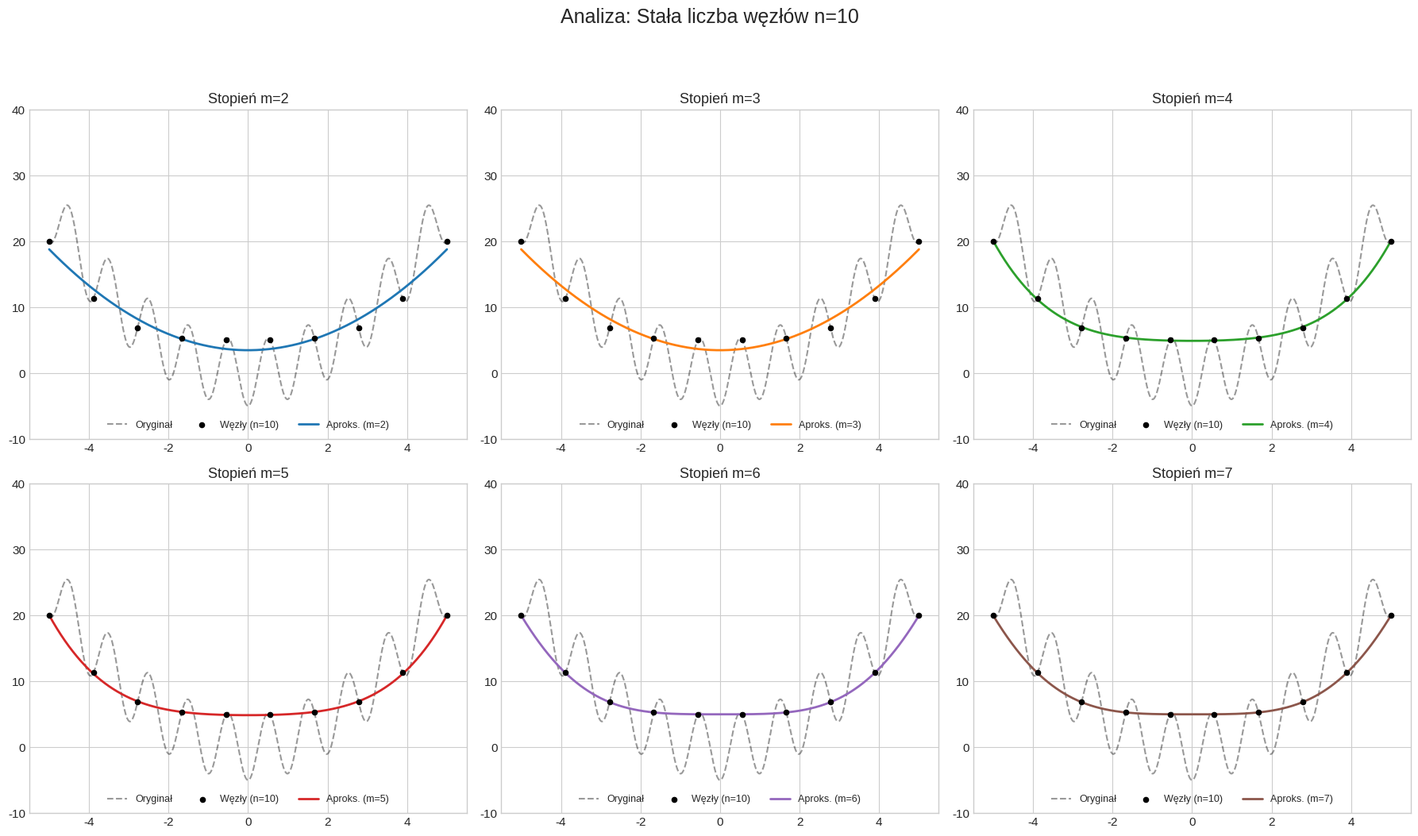
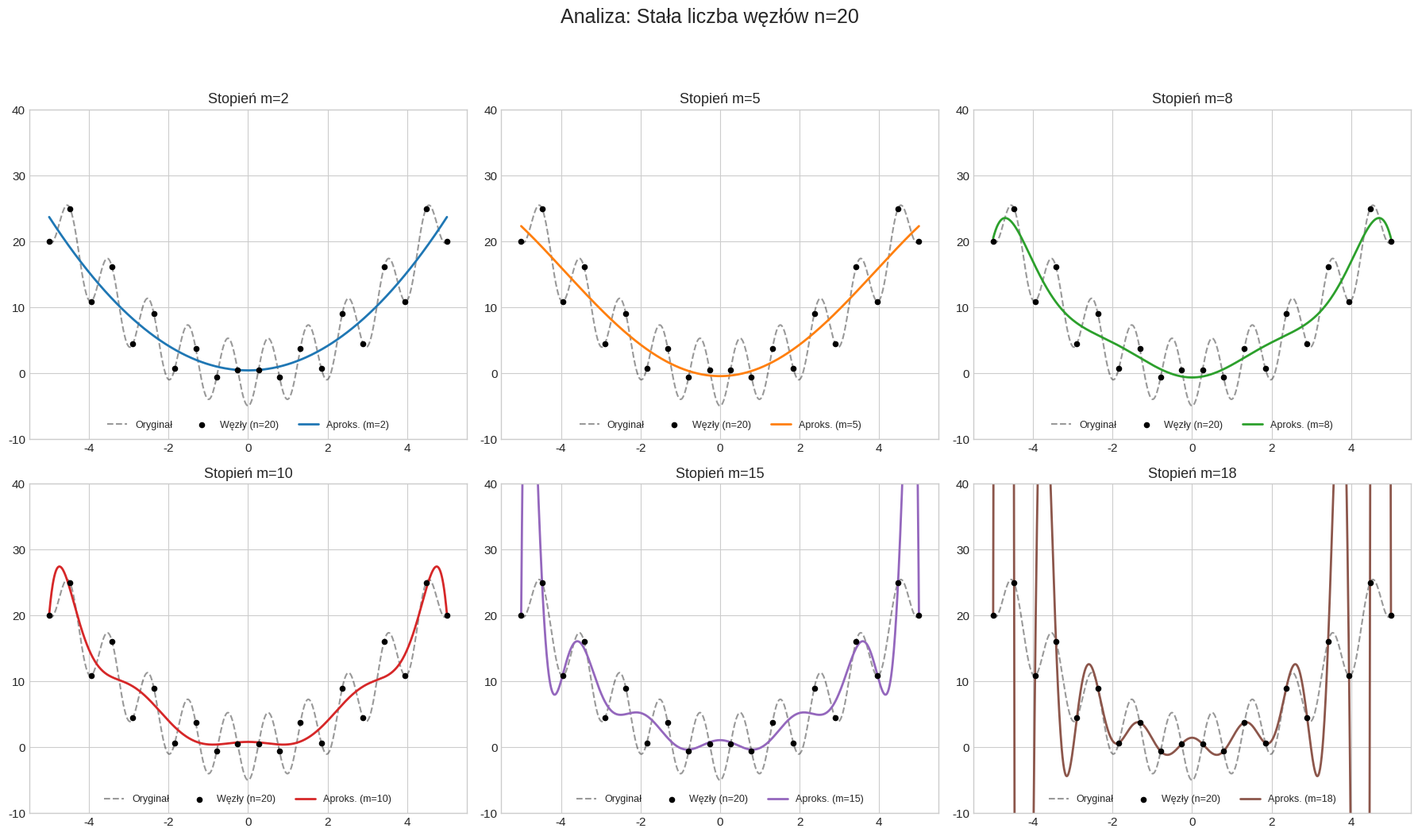
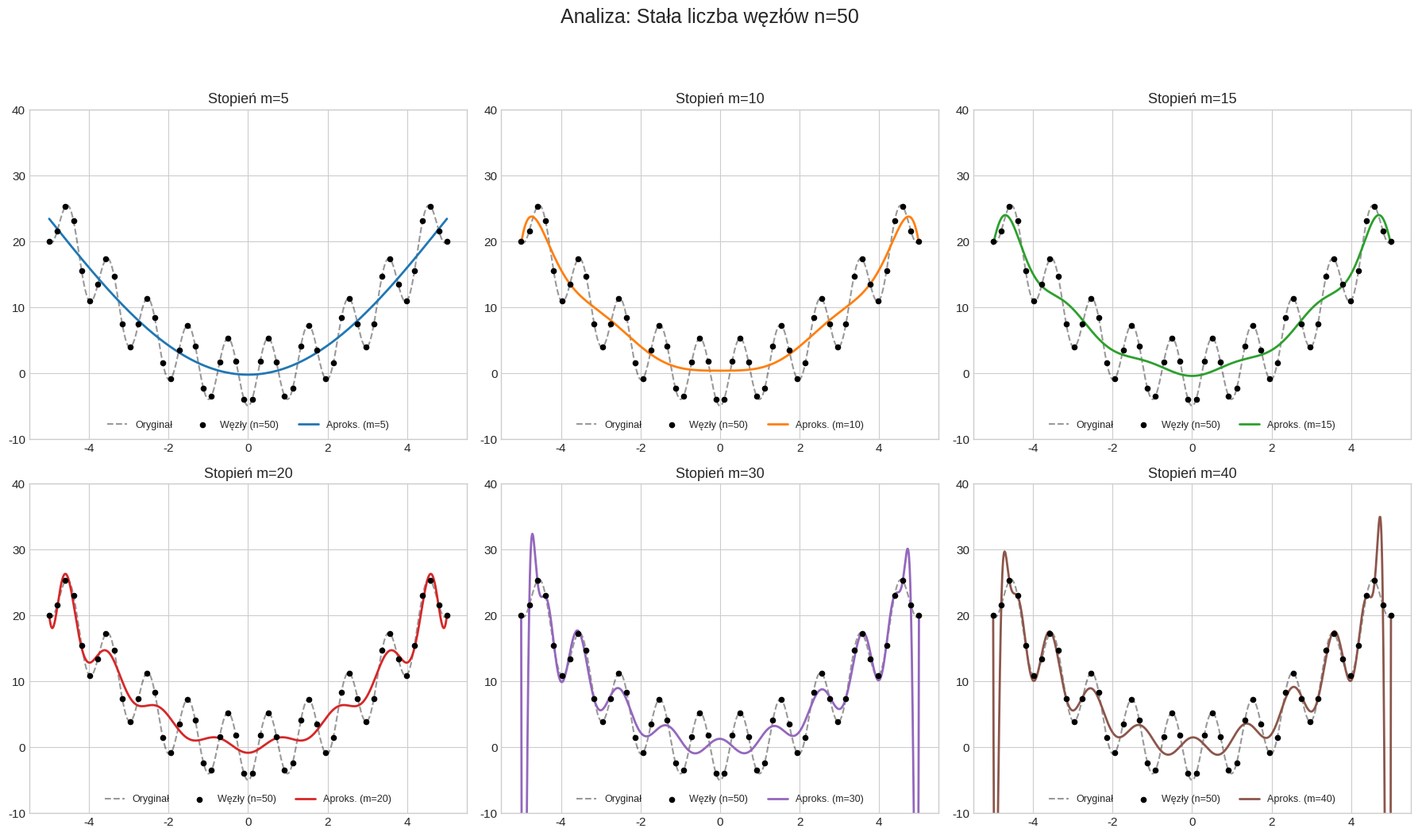
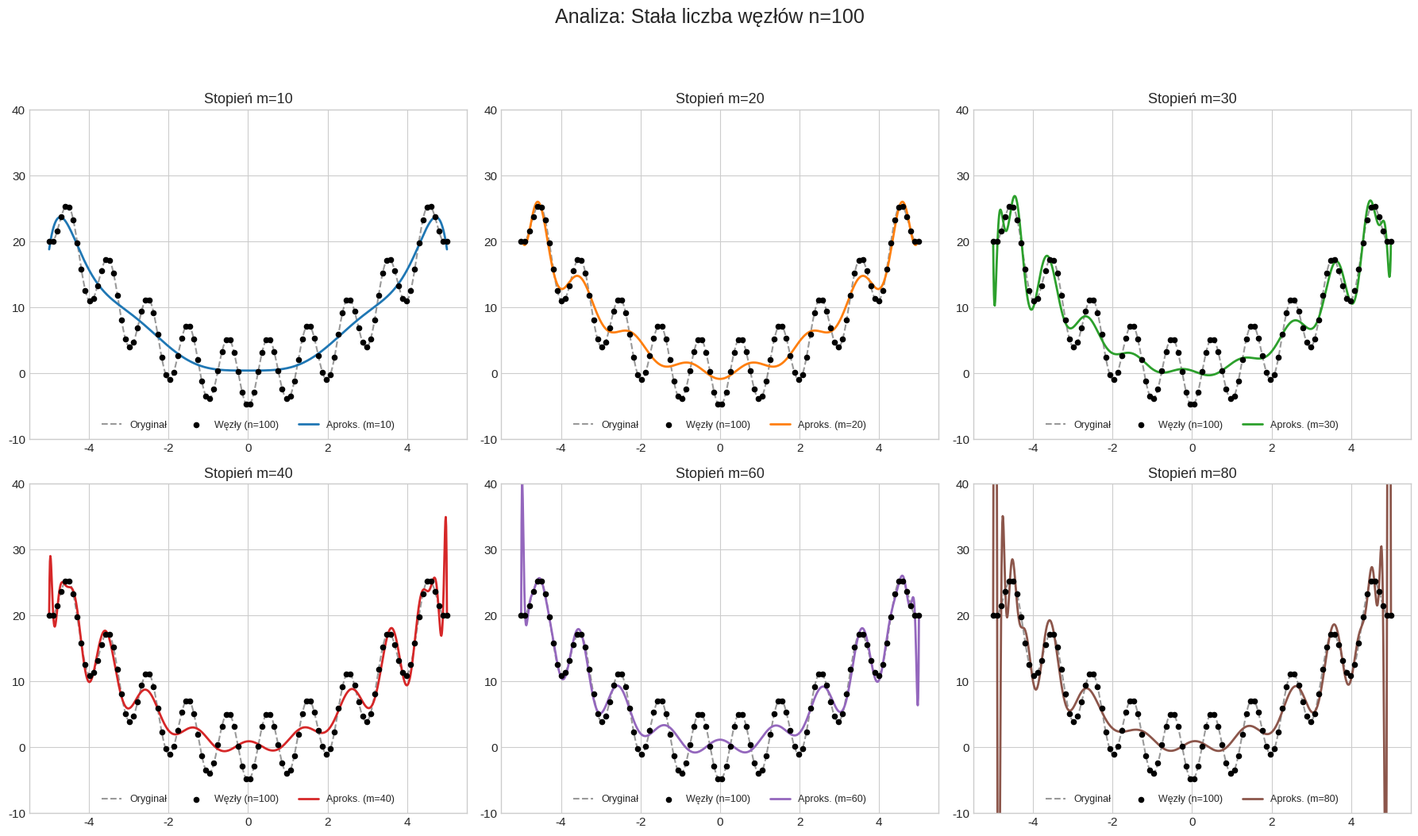
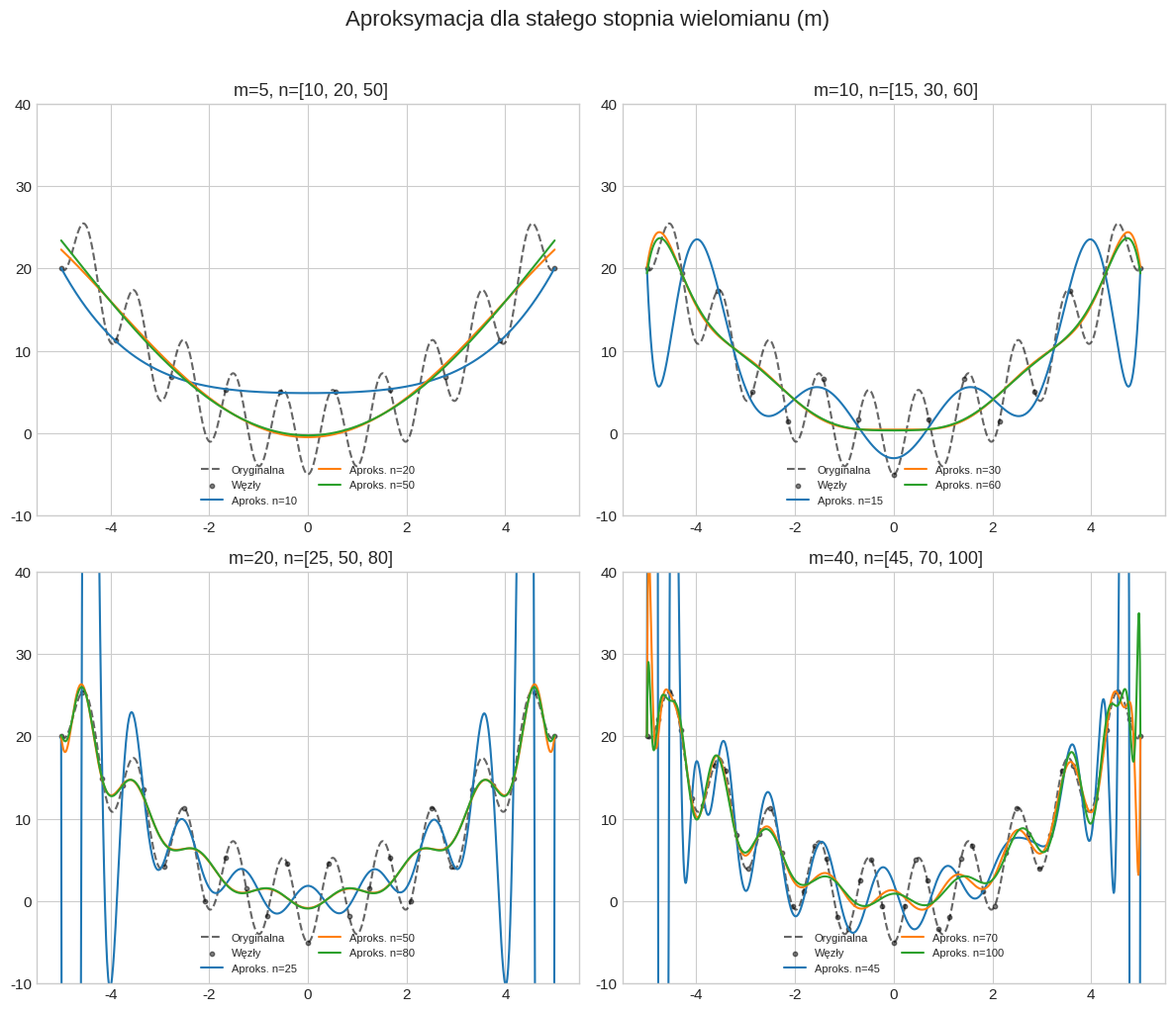
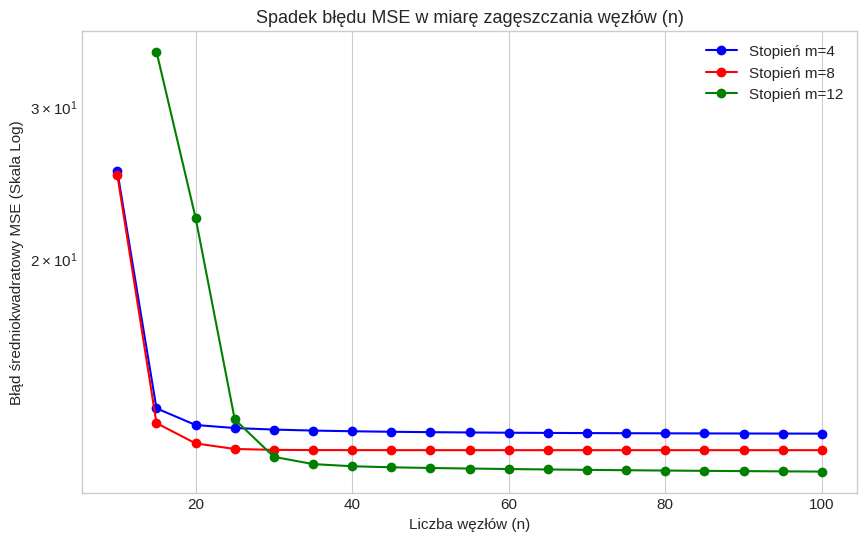
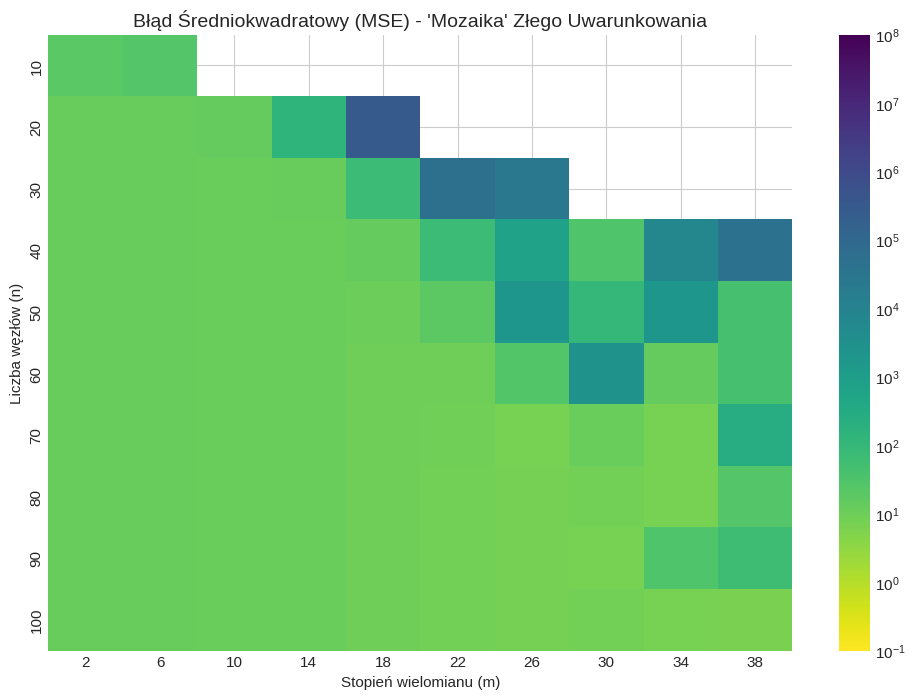
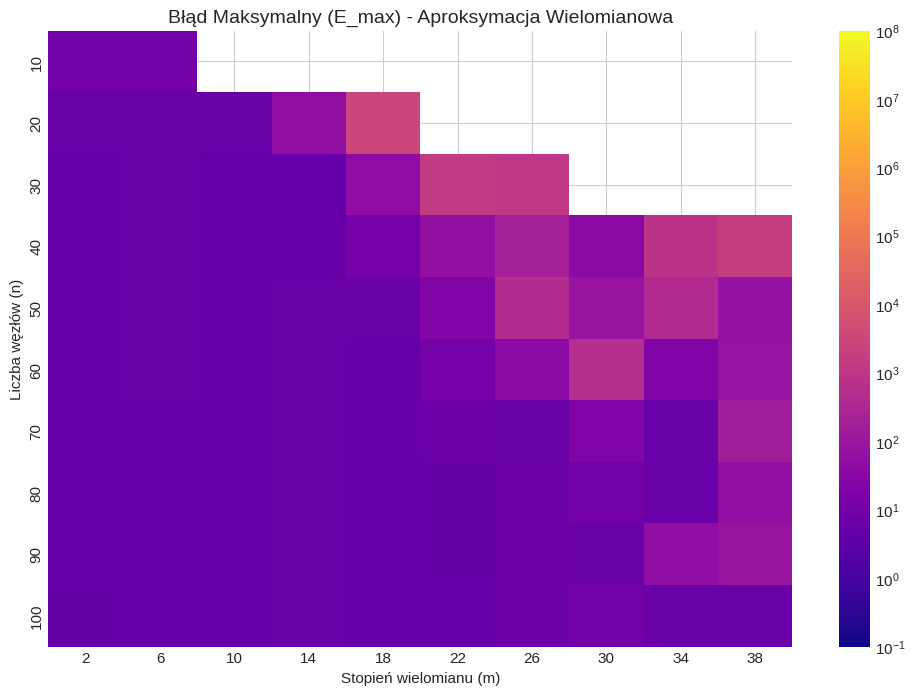
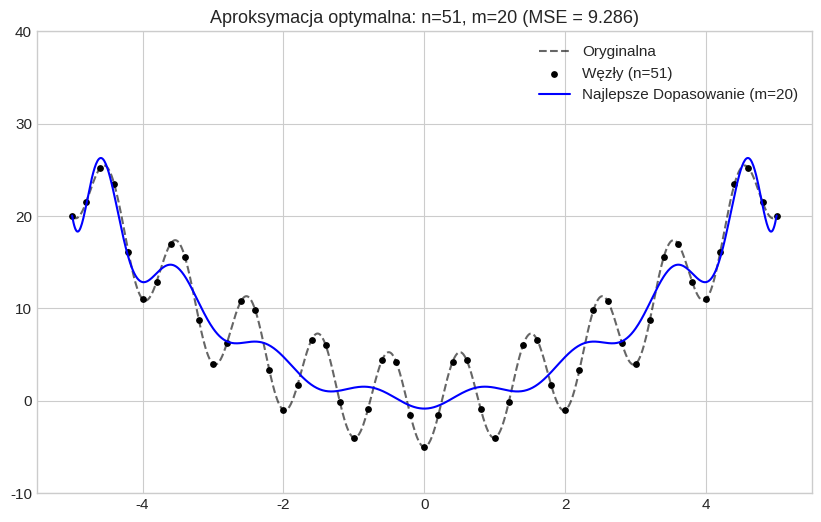

The script that saved these images, in order:
import numpy as np
import matplotlib.pyplot as plt
import seaborn as sns
import pandas as pd
import warnings
import os

# Ukrywamy ostrzeżenia o źle uwarunkowanych macierzach
# Robimy to celowo, bo w ramach laboratorium właśnie badamy to złe uwarunkowanie
warnings.filterwarnings('ignore')

# Ustawienie globalnego stylu, aby wykresy wyglądały profesjonalnie ("sprawozdaniowo")
plt.style.use('seaborn-v0_8-whitegrid')
plt.rcParams['font.size'] = 11
plt.rcParams['axes.titlesize'] = 13

# ==========================================
# 1. PARAMETRY I FUNKCJA BAZOWA
# ==========================================
# Parametry funkcji zadane w poleceniu do laboratorium
m_param = 5.0
k_param = 0.5
INTERVAL = (-5.0, 5.0)

# Gęsta siatka punktów do rysowania płynnych wykresów "prawdziwej" funkcji
X_DENSE = np.linspace(INTERVAL[0], INTERVAL[1], 1000)
SAVE_DIR = "wykresy_sprawozdanie"

if not os.path.exists(SAVE_DIR):
    os.makedirs(SAVE_DIR)

def f(x):
    """
    Nasza oryginalna, badana funkcja f(x).
    """
    return x**2 - m_param * np.cos((np.pi * x) / k_param)

def get_nodes(n):
    """
    Funkcja generująca n równoodległych węzłów aproksymacji na zadanym przedziale.
    Zwraca tablice (wektory) współrzędnych x oraz wartości y=f(x) dla tych węzłów.
    """
    x = np.linspace(INTERVAL[0], INTERVAL[1], n)
    return x, f(x)

# ==========================================
# 2. SILNIK APROKSYMACJI (Metoda Najmniejszych Kwadratów)
# ==========================================
def poly_approximation(x_nodes, y_nodes, degree):
    """
    Główna funkcja wykonująca aproksymację średniokwadratową wielomianami algebraicznymi.
    Zwraca wyliczoną funkcję wielomianową (callable), którą można potem narysować.
    """
    m = degree
    
    # Warunek konieczny: liczba węzłów (n) musi być ściśle większa od stopnia wielomianu (m)
    # W przeciwnym razie układ jest niedookreślony (mamy za mało punktów do narysowania tak "powyginanej" krzywej)
    if len(x_nodes) <= m:
        return None 

    # --- KROK 1: Budowa układu równań normalnych (Macierz Grama i Wektor wyrazów wolnych) ---
    # W aproksymacji średniokwadratowej nie szukamy wielomianu przechodzącego przez punkty, 
    # ale takiego, który minimalizuje sumę kwadratów błędów.
    # W tym celu budujemy układ postaci: A * c = b
    # gdzie:
    # A - macierz układu (tzw. Macierz Grama), zbudowana z sum potęg zmiennej x (od x^0 do x^(2m))
    # c - wektor niewiadomych współczynników naszego wielomianu 
    # b - wektor wyrazów wolnych, zależący od wartości x oraz f(x) (iloczyny f(x_i) * x_i^j)

    # Najpierw liczymy wszystkie potrzebne sumy potęg iksów, żeby nie liczyć ich w pętli wielokrotnie (optymalizacja)
    x_powers = [np.sum(x_nodes**k) for k in range(2 * m + 1)]
    
    # Inicjalizacja pustej macierzy Grama (rozmiar m+1 na m+1)
    gram_matrix = np.zeros((m + 1, m + 1))
    for j in range(m + 1):
        for k in range(m + 1):
            gram_matrix[j, k] = x_powers[j + k]

    # Budowa wektora wyrazów wolnych
    moment_vector = np.zeros(m + 1)
    for j in range(m + 1):
        moment_vector[j] = np.sum(y_nodes * (x_nodes**j))

    # --- KROK 2: Rozwiązywanie układu równań ---
    try:
        # DO ROZWIĄZANIA UKŁADU UŻYWAMY FUNKCJI BIBLIOTECZNEJ: numpy.linalg.solve()
        # Funkcja ta pod spodem wykorzystuje zaawansowany rozkład LU (z częściowym wyborem elementu głównego),
        # co gwarantuje w miarę dobrą stabilność numeryczną dla dobrze uwarunkowanych macierzy.
        coeffs = np.linalg.solve(gram_matrix, moment_vector)
        
    except np.linalg.LinAlgError:
        # Jeżeli stopień wielomianu (m) jest bardzo duży, wartości w macierzy Grama (typu x^30) 
        # są tak ogromne, że macierz staje się osobliwa (wyznacznik bliski zeru). 
        # Układ jest źle uwarunkowany i numpy nie potrafi go rozwiązać metodą LU.
        # W takim przypadku wstawiamy wektor zer.
        coeffs = np.zeros(m + 1) 

    # --- KROK 3: Zwrócenie wyniku jako funkcji ---
    # Definiujemy lokalnie nową funkcję, która po prostu wylicza wartość W(x) wstawiając policzone współczynniki c_k
    def approx_func(x):
        return sum(coeffs[i] * x**i for i in range(m + 1))
        
    return approx_func

# ==========================================
# 3. METRYKI BŁĘDÓW 
# ==========================================
def calculate_mse(func1, func2, x_vals):
    """
    Oblicza błąd średniokwadratowy (MSE) pomiędzy dwiema funkcjami.
    """
    # nan_to_num zabezpiecza przed wybuchem błędu do nieskończoności 
    y_approx = np.nan_to_num(func2(x_vals), nan=1e20, posinf=1e20, neginf=-1e20)
    return np.mean((func1(x_vals) - y_approx)**2)

def calculate_max_error(func1, func2, x_vals):
    """
    Oblicza maksymalne odchylenie (błąd maksymalny E_max) pomiędzy dwiema funkcjami.
    """
    y_approx = np.nan_to_num(func2(x_vals), nan=1e20, posinf=1e20, neginf=-1e20)
    return np.max(np.abs(func1(x_vals) - y_approx))


# ==========================================
# 4. NOWE, KLAROWNE NARZĘDZIA DO RYSOWANIA PANELI
# ==========================================
def draw_single_isolated_panel(ax, n, m, color):
    """Rysuje jeden, pojedynczy wykres dla konkretnego n i konkretnego m"""
    x_nodes, y_nodes = get_nodes(n)
    
    ax.plot(X_DENSE, f(X_DENSE), 'k--', label='Oryginał', alpha=0.4, linewidth=1.5)
    ax.scatter(x_nodes, y_nodes, color='black', s=20, label=f'Węzły (n={n})', zorder=5)
    
    pf = poly_approximation(x_nodes, y_nodes, m)
    if pf:
        y_approx = pf(X_DENSE)
        # Obcinamy wykresy w osi Y, żeby jeden "wystrzał" wynikający ze złego uwarunkowania 
        # nie spłaszczył nam całej osi i nie zepsuł rysunku.
        y_approx = np.clip(y_approx, -20, 50) 
        ax.plot(X_DENSE, y_approx, color=color, label=f'Aproks. (m={m})', linewidth=2)
    else:
         ax.text(0, 15, "Zbyt mało węzłów!", ha='center', color='red', fontsize=12)
        
    ax.set_ylim(-10, 40)
    ax.set_title(f"Stopień m={m}")
    ax.legend(loc='lower center', fontsize=9, ncol=3)

def generate_isolated_grid(n, m_list, filename):
    """Generuje całą siatkę (np. 2x3 lub 1x3) z izolowanymi wykresami"""
    num_plots = len(m_list)
    cols = 3
    rows = (num_plots + cols - 1) // cols
    
    fig, axes = plt.subplots(rows, cols, figsize=(6 * cols, 5 * rows))
    
    # Bezpieczeństwo iteracji po osiach
    if rows == 1: axes = axes.reshape(1, -1)
    
    colors = ['#1f77b4', '#ff7f0e', '#2ca02c', '#d62728', '#9467bd', '#8c564b', '#e377c2', '#7f7f7f', '#bcbd22']
    
    for idx, m in enumerate(m_list):
        r = idx // cols
        c = idx % cols
        draw_single_isolated_panel(axes[r, c], n, m, colors[idx % len(colors)])
        
    # Usunięcie pustych, niewykorzystanych kratek w siatce
    for idx in range(len(m_list), rows * cols):
        r = idx // cols
        c = idx % cols
        fig.delaxes(axes[r, c])
        
    plt.suptitle(f"Analiza: Stała liczba węzłów n={n}", fontsize=18, y=1.05)
    plt.tight_layout()
    plt.savefig(os.path.join(SAVE_DIR, filename), bbox_inches='tight', dpi=150)
    plt.close()


print(f"Zapisywanie wykresów do folderu: {SAVE_DIR} ...")

# ==========================================
# 5. GENEROWANIE WYKRESÓW - ZADANIA Z LABORATORIUM
# ==========================================

# --- ZADANIE 1: Zmiana stopnia m dla stałego n ---
generate_isolated_grid(n=10, m_list=[2, 3, 4, 5, 6, 7], filename="fig_n10_stale.png")
generate_isolated_grid(n=20, m_list=[2, 5, 8, 10, 15, 18], filename="fig_n20_stale.png")
generate_isolated_grid(n=50, m_list=[5, 10, 15, 20, 30, 40], filename="fig_n50_stale.png")
generate_isolated_grid(n=100, m_list=[10, 20, 30, 40, 60, 80], filename="fig_n100_stale.png")


# --- ZADANIE 2: Zmiana liczby węzłów n dla stałego m ---
def plot_panel_fixed_m(ax, m, n_list, title_prefix=""):
    ax.plot(X_DENSE, f(X_DENSE), 'k--', label='Oryginalna', alpha=0.6)
    colors = ['#1f77b4', '#ff7f0e', '#2ca02c', '#d62728', '#9467bd', '#8c564b']
    
    for idx, n in enumerate(n_list):
        x_nodes, y_nodes = get_nodes(n)
        if idx == 0: ax.scatter(x_nodes, y_nodes, color='black', s=10, alpha=0.5, label='Węzły')
            
        pf = poly_approximation(x_nodes, y_nodes, m)
        if pf:
            y_approx = np.clip(pf(X_DENSE), -20, 50)
            ax.plot(X_DENSE, y_approx, color=colors[idx % len(colors)], label=f'Aproks. n={n}')
            
    ax.set_ylim(-10, 40)
    ax.set_title(f"{title_prefix} m={m}, n={n_list}")
    ax.legend(loc='lower center', fontsize=8, ncol=2)

fig, axes = plt.subplots(2, 2, figsize=(12, 10))
plot_panel_fixed_m(axes[0,0], 5, [10, 20, 50])
plot_panel_fixed_m(axes[0,1], 10, [15, 30, 60])
plot_panel_fixed_m(axes[1,0], 20, [25, 50, 80])
plot_panel_fixed_m(axes[1,1], 40, [45, 70, 100])
plt.suptitle("Aproksymacja dla stałego stopnia wielomianu (m)", fontsize=16, y=1.02)
plt.tight_layout()
plt.savefig(os.path.join(SAVE_DIR, "fig_stale_m.png"), bbox_inches='tight', dpi=150)
plt.close()


# --- ZADANIE 3: Wykres spadku błędu od zagęszczania węzłów ---
def run_error_vs_nodes_plot():
    n_list = list(range(10, 105, 5))
    m_tests = [4, 8, 12]
    
    plt.figure(figsize=(10, 6))
    colors = ['blue', 'red', 'green']
    
    for m, col in zip(m_tests, colors):
        errors = []
        ns = []
        for n_test in n_list:
            if m < n_test:
                xn, yn = get_nodes(n_test)
                pf = poly_approximation(xn, yn, m)
                if pf:
                    mse = calculate_mse(f, pf, X_DENSE)
                    errors.append(mse)
                    ns.append(n_test)
        plt.plot(ns, errors, marker='o', linestyle='-', color=col, label=f'Stopień m={m}')
        
    plt.title('Spadek błędu MSE w miarę zagęszczania węzłów (n)')
    plt.xlabel('Liczba węzłów (n)')
    plt.ylabel('Błąd średniokwadratowy MSE (Skala Log)')
    plt.yscale('log')
    plt.grid(True)
    plt.legend()
    plt.savefig(os.path.join(SAVE_DIR, "blad_vs_wezly.png"), dpi=150)
    plt.close()

run_error_vs_nodes_plot()


# --- ZADANIE 4: Generowanie Map Ciepła i Tabeli ---
def generate_heatmaps_and_table():
    n_values = list(range(10, 105, 10))
    m_values = list(range(2, 41, 4))
    
    mse_results = np.full((len(n_values), len(m_values)), np.nan)
    max_results = np.full((len(n_values), len(m_values)), np.nan)
    
    table_data = []

    for i, n_val in enumerate(n_values):
        xn, yn = get_nodes(n_val)
        for j, m_val in enumerate(m_values):
            if m_val < n_val:
                pf = poly_approximation(xn, yn, m_val)
                if pf:
                    mse = calculate_mse(f, pf, X_DENSE)
                    max_err = calculate_max_error(f, pf, X_DENSE)
                    
                    # Zabezpieczenie wizualne - ucinamy ogromne błędy żeby nie psuły kolorów mapy
                    mse_results[i, j] = max(1e-4, min(mse, 1e12))
                    max_results[i, j] = max(1e-4, min(max_err, 1e12))
                    
                    if n_val in [20, 50, 100] and m_val in [4, 10, 18, 30]:
                        table_data.append({"n": n_val, "m": m_val, "MSE": mse, "E_max": max_err})

    # Mapa Ciepła MSE
    plt.figure(figsize=(12, 8))
    sns.heatmap(mse_results, xticklabels=m_values, yticklabels=n_values, 
                annot=False, cmap="viridis_r", 
                norm=plt.matplotlib.colors.LogNorm(vmin=1e-1, vmax=1e8))
    plt.title("Błąd Średniokwadratowy (MSE) - 'Mozaika' Złego Uwarunkowania", fontsize=14)
    plt.xlabel("Stopień wielomianu (m)")
    plt.ylabel("Liczba węzłów (n)")
    plt.savefig(os.path.join(SAVE_DIR, "heatmap_mse.png"), bbox_inches='tight', dpi=150)
    plt.close()
    
    # Mapa Ciepła MAX ERROR
    plt.figure(figsize=(12, 8))
    sns.heatmap(max_results, xticklabels=m_values, yticklabels=n_values, 
                annot=False, cmap="plasma", 
                norm=plt.matplotlib.colors.LogNorm(vmin=1e-1, vmax=1e8))
    plt.title("Błąd Maksymalny (E_max) - Aproksymacja Wielomianowa", fontsize=14)
    plt.xlabel("Stopień wielomianu (m)")
    plt.ylabel("Liczba węzłów (n)")
    plt.savefig(os.path.join(SAVE_DIR, "heatmap_max.png"), bbox_inches='tight', dpi=150)
    plt.close()

    # Zapis wybranych danych do CSV, dla dowodu w sprawozdaniu
    df = pd.DataFrame(table_data)
    df['MSE'] = df['MSE'].map('{:.3e}'.format)
    df['E_max'] = df['E_max'].map('{:.3e}'.format)
    df.to_csv(os.path.join(SAVE_DIR, "tabela_bledow.csv"), index=False)

generate_heatmaps_and_table()


# --- DODATEK: Rysowanie wariantu optymalnego ---
def best_fit_plot():
    n = 51
    m = 20
    x_nodes, y_nodes = get_nodes(n)
    pf = poly_approximation(x_nodes, y_nodes, m)
    
    plt.figure(figsize=(10, 6))
    plt.plot(X_DENSE, f(X_DENSE), 'k--', label='Oryginalna', alpha=0.6)
    plt.scatter(x_nodes, y_nodes, color='black', s=15, label=f'Węzły (n={n})')
    
    if pf:
        y_approx = pf(X_DENSE)
        mse = calculate_mse(f, pf, X_DENSE)
        plt.plot(X_DENSE, y_approx, 'b-', label=f'Najlepsze Dopasowanie (m={m})')
        plt.title(f"Aproksymacja optymalna: n={n}, m={m} (MSE = {mse:.3f})")
    
    plt.legend()
    plt.ylim(-10, 40)
    plt.savefig(os.path.join(SAVE_DIR, "najlepsze_dopasowanie.png"), dpi=150)
    plt.close()

best_fit_plot()

print("Gotowe! Wszystkie pliki zostały zapisane w folderze:", SAVE_DIR)
